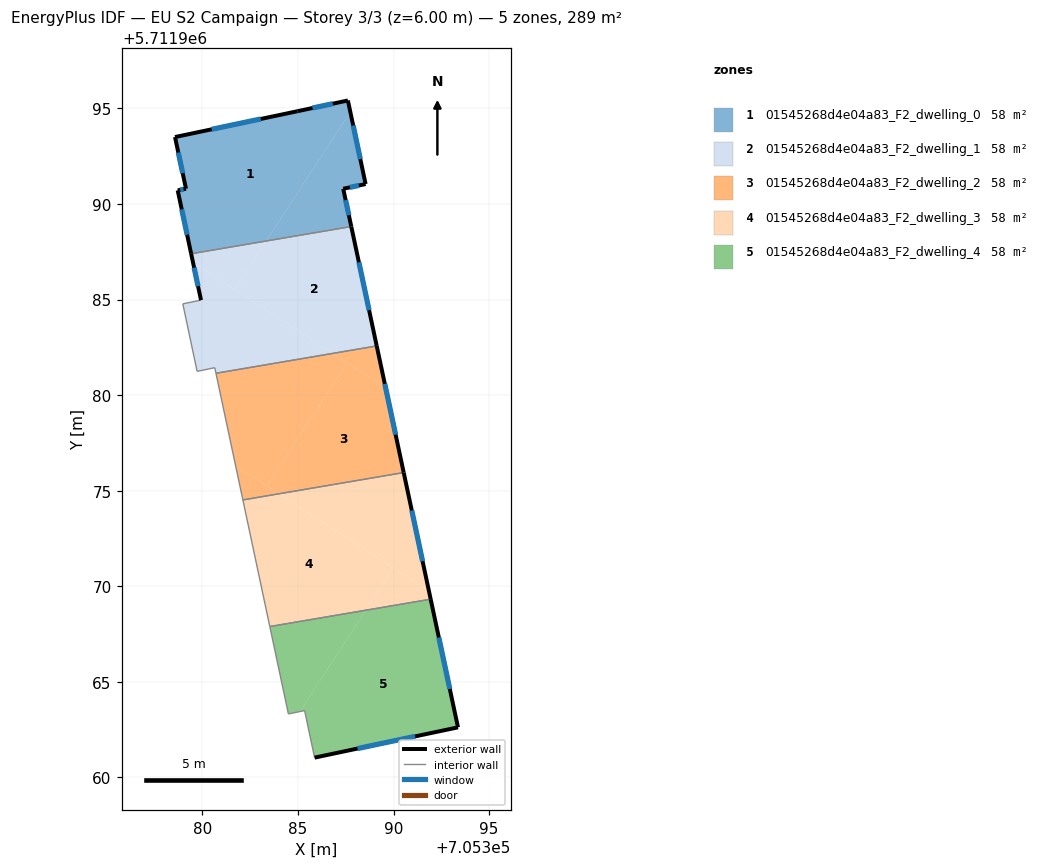
=== STOREY PLAN SPEC (per zone: floor XY polygon, exterior-wall plan segments, windows/doors) ===
zone 1: 01545268d4e04a83_F2_dwelling_0  (57.8 m²)
  floor: (705383.34, 5711988.07) (705387.73, 5711994.83) (705387.61, 5711995.42) (705384.96, 5711994.86) (705378.56, 5711993.51) (705379.14, 5711990.80) (705378.70, 5711990.72) (705379.41, 5711987.40)
  floor: (705387.79, 5711988.82) (705387.36, 5711990.80) (705388.54, 5711991.05) (705387.73, 5711994.83) (705383.34, 5711988.07)
  exterior wall: (705387.36, 5711990.80) – (705387.79, 5711988.82)  [2.0 m]
    window: (705387.49, 5711990.21) – (705387.66, 5711989.42)  [1.0 m²]
  exterior wall: (705379.41, 5711987.40) – (705378.70, 5711990.72)  [3.4 m]
    window: (705379.20, 5711988.39) – (705378.92, 5711989.72)  [1.6 m²]
  exterior wall: (705378.70, 5711990.72) – (705379.14, 5711990.80)  [0.4 m]
    window: (705378.83, 5711990.74) – (705379.01, 5711990.78)  [0.2 m²]
  exterior wall: (705379.14, 5711990.80) – (705378.56, 5711993.51)  [2.8 m]
    window: (705378.97, 5711991.61) – (705378.74, 5711992.70)  [1.3 m²]
  exterior wall: (705378.56, 5711993.51) – (705384.96, 5711994.86)  [6.5 m]
    window: (705380.48, 5711993.91) – (705383.05, 5711994.45)  [3.2 m²]
  exterior wall: (705384.96, 5711994.86) – (705387.61, 5711995.42)  [2.7 m]
    window: (705385.76, 5711995.02) – (705386.82, 5711995.25)  [1.3 m²]
  exterior wall: (705387.61, 5711995.42) – (705388.54, 5711991.05)  [4.5 m]
    window: (705387.89, 5711994.11) – (705388.26, 5711992.36)  [2.2 m²]
  exterior wall: (705388.54, 5711991.05) – (705387.36, 5711990.80)  [1.2 m]
    window: (705388.19, 5711990.97) – (705387.72, 5711990.87)  [0.6 m²]
  interior walls: 1
zone 2: 01545268d4e04a83_F2_dwelling_1  (57.7 m²)
  floor: (705389.12, 5711982.58) (705387.79, 5711988.82) (705383.34, 5711988.07) (705381.69, 5711985.53) (705386.83, 5711982.19)
  floor: (705381.69, 5711985.53) (705383.34, 5711988.07) (705379.41, 5711987.40) (705379.50, 5711986.96)
  floor: (705386.83, 5711982.19) (705379.50, 5711986.96) (705379.92, 5711984.97) (705378.97, 5711984.78) (705379.72, 5711981.25) (705380.64, 5711981.44) (705380.71, 5711981.15)
  exterior wall: (705379.92, 5711984.97) – (705379.41, 5711987.40)  [2.5 m]
    window: (705379.77, 5711985.70) – (705379.56, 5711986.67)  [1.2 m²]
  exterior wall: (705387.79, 5711988.82) – (705389.12, 5711982.58)  [6.4 m]
    window: (705388.18, 5711986.95) – (705388.72, 5711984.45)  [3.1 m²]
  interior walls: 6
zone 3: 01545268d4e04a83_F2_dwelling_2  (57.8 m²)
  floor: (705390.53, 5711975.95) (705389.58, 5711980.40) (705387.58, 5711981.70) (705383.38, 5711975.25) (705384.01, 5711974.84)
  floor: (705383.38, 5711975.25) (705387.58, 5711981.70) (705386.83, 5711982.19) (705380.71, 5711981.15) (705381.73, 5711976.32)
  floor: (705384.01, 5711974.84) (705381.73, 5711976.32) (705382.12, 5711974.52)
  floor: (705389.58, 5711980.40) (705389.12, 5711982.58) (705386.83, 5711982.19)
  exterior wall: (705389.12, 5711982.58) – (705390.53, 5711975.95)  [6.8 m]
    window: (705389.54, 5711980.59) – (705390.11, 5711977.94)  [3.3 m²]
  interior walls: 3
zone 4: 01545268d4e04a83_F2_dwelling_3  (57.8 m²)
  floor: (705388.55, 5711968.75) (705389.98, 5711970.96) (705384.01, 5711974.84) (705382.12, 5711974.52) (705383.52, 5711967.90)
  floor: (705391.94, 5711969.33) (705391.85, 5711969.74) (705389.98, 5711970.96) (705388.55, 5711968.75)
  floor: (705391.85, 5711969.74) (705390.53, 5711975.95) (705384.01, 5711974.84)
  exterior wall: (705390.53, 5711975.95) – (705391.94, 5711969.33)  [6.8 m]
    window: (705390.95, 5711973.97) – (705391.52, 5711971.31)  [3.3 m²]
  interior walls: 3
zone 5: 01545268d4e04a83_F2_dwelling_4  (57.8 m²)
  floor: (705393.37, 5711962.62) (705391.94, 5711969.33) (705388.55, 5711968.75) (705385.10, 5711963.45) (705385.34, 5711963.50) (705385.87, 5711961.04)
  floor: (705385.10, 5711963.45) (705388.55, 5711968.75) (705383.52, 5711967.90) (705384.50, 5711963.32)
  exterior wall: (705391.94, 5711969.33) – (705393.37, 5711962.62)  [6.9 m]
    window: (705392.37, 5711967.32) – (705392.94, 5711964.63)  [3.3 m²]
  exterior wall: (705393.37, 5711962.62) – (705385.87, 5711961.04)  [7.7 m]
    window: (705391.12, 5711962.15) – (705388.11, 5711961.51)  [3.7 m²]
  interior walls: 4

=== DERIVED (storey summary) ===
Building: EU S2 Campaign
Storey: 3 of 3  (floor level z = 6.00 m)
Storey gross floor area: 288.8 m²
Zones on this storey: 5
  - 01545268d4e04a83_F2_dwelling_0: floor 57.8 m²; exterior wall 23.5 m (70.6 m²); 8 window(s) 11.4 m²; WWR 16.1%
  - 01545268d4e04a83_F2_dwelling_1: floor 57.7 m²; exterior wall 8.9 m (26.6 m²); 2 window(s) 4.3 m²; WWR 16.1%
  - 01545268d4e04a83_F2_dwelling_2: floor 57.8 m²; exterior wall 6.8 m (20.3 m²); 1 window(s) 3.3 m²; WWR 16.1%
  - 01545268d4e04a83_F2_dwelling_3: floor 57.8 m²; exterior wall 6.8 m (20.3 m²); 1 window(s) 3.3 m²; WWR 16.1%
  - 01545268d4e04a83_F2_dwelling_4: floor 57.8 m²; exterior wall 14.5 m (43.6 m²); 2 window(s) 7.0 m²; WWR 16.1%
Zone adjacency (shared interzone walls):
  - 01545268d4e04a83_F2_dwelling_0 ↔ 01545268d4e04a83_F2_dwelling_1
  - 01545268d4e04a83_F2_dwelling_1 ↔ 01545268d4e04a83_F2_dwelling_2
  - 01545268d4e04a83_F2_dwelling_2 ↔ 01545268d4e04a83_F2_dwelling_3
  - 01545268d4e04a83_F2_dwelling_3 ↔ 01545268d4e04a83_F2_dwelling_4